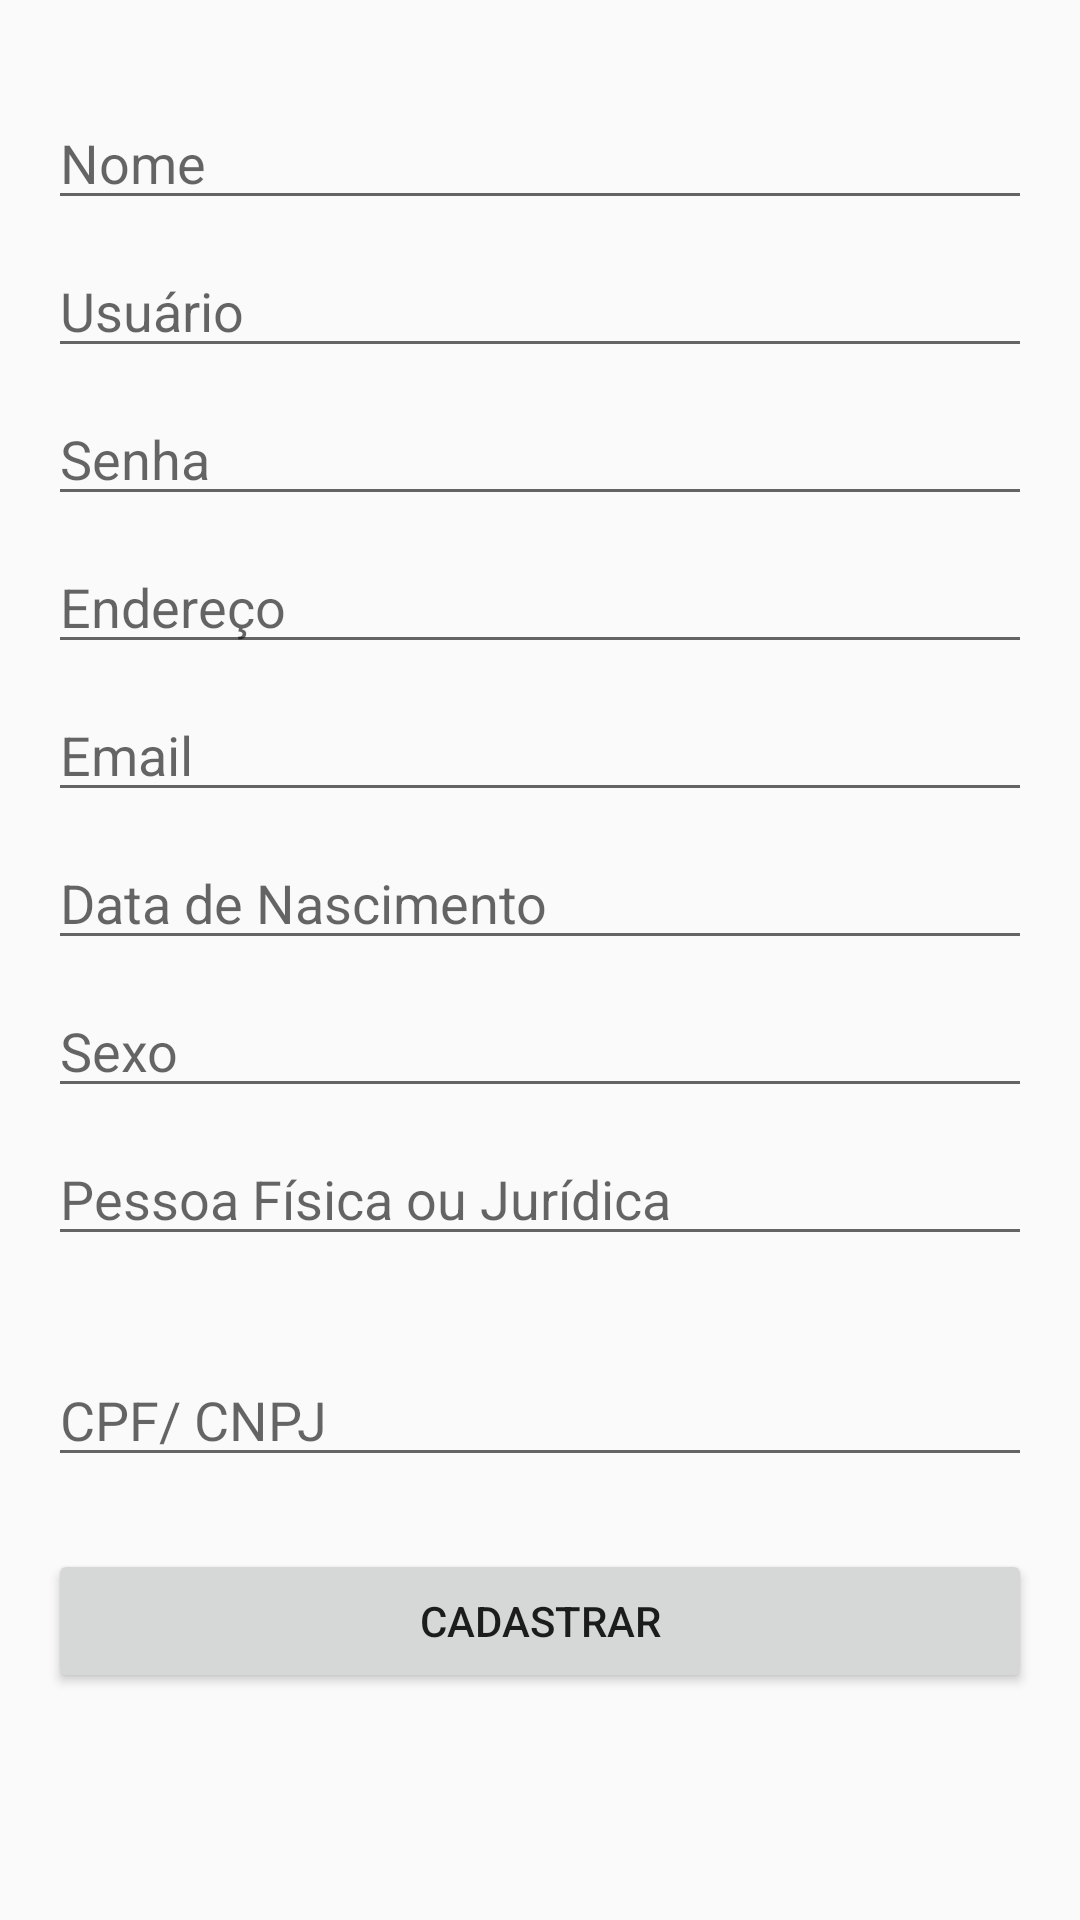

The Android layout XML behind this screen, and the referenced resources:
<!-- AndroidManifest.xml: application theme Theme.AppCompat.DayNight -->
<!-- res/layout/activity_regis_user.xml -->
<?xml version="1.0" encoding="utf-8"?>
<androidx.constraintlayout.widget.ConstraintLayout xmlns:android="http://schemas.android.com/apk/res/android"
    xmlns:app="http://schemas.android.com/apk/res-auto"
    xmlns:tools="http://schemas.android.com/tools"
    android:layout_width="match_parent"
    android:layout_height="match_parent"
    tools:context=".RegisUser">

    <EditText
        android:id="@+id/editNome"
        android:layout_width="0dp"
        android:layout_height="wrap_content"
        android:layout_marginStart="16dp"
        android:layout_marginTop="32dp"
        android:layout_marginEnd="16dp"
        android:ems="10"
        android:hint="Nome"
        android:inputType="textPersonName"
        app:layout_constraintEnd_toEndOf="parent"
        app:layout_constraintStart_toStartOf="parent"
        app:layout_constraintTop_toTopOf="parent" />

    <EditText
        android:id="@+id/editUser"
        android:layout_width="0dp"
        android:layout_height="wrap_content"
        android:layout_marginStart="16dp"
        android:layout_marginTop="8dp"
        android:layout_marginEnd="16dp"
        android:ems="10"
        android:hint="Usuário"
        android:inputType="textPersonName"
        android:text=""
        app:layout_constraintEnd_toEndOf="parent"
        app:layout_constraintStart_toStartOf="parent"
        app:layout_constraintTop_toBottomOf="@+id/editNome" />

    <EditText
        android:id="@+id/editPass"
        android:layout_width="0dp"
        android:layout_height="wrap_content"
        android:layout_marginStart="16dp"
        android:layout_marginTop="8dp"
        android:layout_marginEnd="16dp"
        android:ems="10"
        android:hint="Senha"
        android:inputType="textPassword"
        app:layout_constraintEnd_toEndOf="parent"
        app:layout_constraintStart_toStartOf="parent"
        app:layout_constraintTop_toBottomOf="@+id/editUser" />

    <EditText
        android:id="@+id/editEnd"
        android:layout_width="0dp"
        android:layout_height="wrap_content"
        android:layout_marginStart="16dp"
        android:layout_marginTop="8dp"
        android:layout_marginEnd="16dp"
        android:ems="10"
        android:hint="Endereço"
        android:inputType="text"
        app:layout_constraintEnd_toEndOf="parent"
        app:layout_constraintStart_toStartOf="parent"
        app:layout_constraintTop_toBottomOf="@+id/editPass" />

    <EditText
        android:id="@+id/editEmail"
        android:layout_width="0dp"
        android:layout_height="wrap_content"
        android:layout_marginStart="16dp"
        android:layout_marginTop="8dp"
        android:layout_marginEnd="16dp"
        android:ems="10"
        android:hint="Email"
        android:inputType="textEmailAddress"
        app:layout_constraintEnd_toEndOf="parent"
        app:layout_constraintStart_toStartOf="parent"
        app:layout_constraintTop_toBottomOf="@+id/editEnd" />

    <EditText
        android:id="@+id/editDate"
        android:layout_width="0dp"
        android:layout_height="wrap_content"
        android:layout_marginStart="16dp"
        android:layout_marginTop="8dp"
        android:layout_marginEnd="16dp"
        android:ems="10"
        android:hint="Data de Nascimento"
        android:inputType="date"
        app:layout_constraintEnd_toEndOf="parent"
        app:layout_constraintStart_toStartOf="parent"
        app:layout_constraintTop_toBottomOf="@+id/editEmail" />

    <EditText
        android:id="@+id/editSex"
        android:layout_width="0dp"
        android:layout_height="wrap_content"
        android:layout_marginStart="16dp"
        android:layout_marginTop="8dp"
        android:layout_marginEnd="16dp"
        android:ems="10"
        android:hint="Sexo"
        android:inputType="text"
        app:layout_constraintEnd_toEndOf="parent"
        app:layout_constraintStart_toStartOf="parent"
        app:layout_constraintTop_toBottomOf="@+id/editDate" />

    <EditText
        android:id="@+id/editCpf"
        android:layout_width="0dp"
        android:layout_height="wrap_content"
        android:layout_marginStart="16dp"
        android:layout_marginTop="8dp"
        android:layout_marginEnd="16dp"
        android:ems="10"
        android:hint="Pessoa Física ou Jurídica"
        android:inputType="text"
        app:layout_constraintEnd_toEndOf="parent"
        app:layout_constraintStart_toStartOf="parent"
        app:layout_constraintTop_toBottomOf="@+id/editSex" />

    <EditText
        android:id="@+id/labelCp"
        android:layout_width="100dp"
        android:layout_height="wrap_content"
        android:layout_marginStart="8dp"
        android:layout_marginTop="8dp"
        android:background="@android:drawable/divider_horizontal_dark"
        android:editable="false"
        android:ems="10"
        android:text=""
        app:layout_constraintEnd_toEndOf="parent"
        app:layout_constraintHorizontal_bias="0.051"
        app:layout_constraintStart_toStartOf="parent"
        app:layout_constraintTop_toBottomOf="@+id/editCpf" />

    <EditText
        android:id="@+id/cpfNumber"
        android:layout_width="0dp"
        android:layout_height="wrap_content"
        android:layout_marginStart="16dp"
        android:layout_marginEnd="16dp"
        android:ems="10"
        android:hint="CPF/ CNPJ"
        android:inputType="number"
        app:layout_constraintEnd_toEndOf="parent"
        app:layout_constraintStart_toStartOf="parent"
        app:layout_constraintTop_toBottomOf="@+id/labelCp" />

    <Button
        android:id="@+id/button"
        android:layout_width="0dp"
        android:layout_height="wrap_content"
        android:layout_marginStart="16dp"
        android:layout_marginTop="24dp"
        android:layout_marginEnd="16dp"
        android:onClick="signIn"
        android:text="Cadastrar"
        app:layout_constraintEnd_toEndOf="parent"
        app:layout_constraintHorizontal_bias="0.0"
        app:layout_constraintStart_toStartOf="parent"
        app:layout_constraintTop_toBottomOf="@+id/cpfNumber" />


</androidx.constraintlayout.widget.ConstraintLayout>
<!-- resources referenced by this layout -->
<resources>

</resources>
